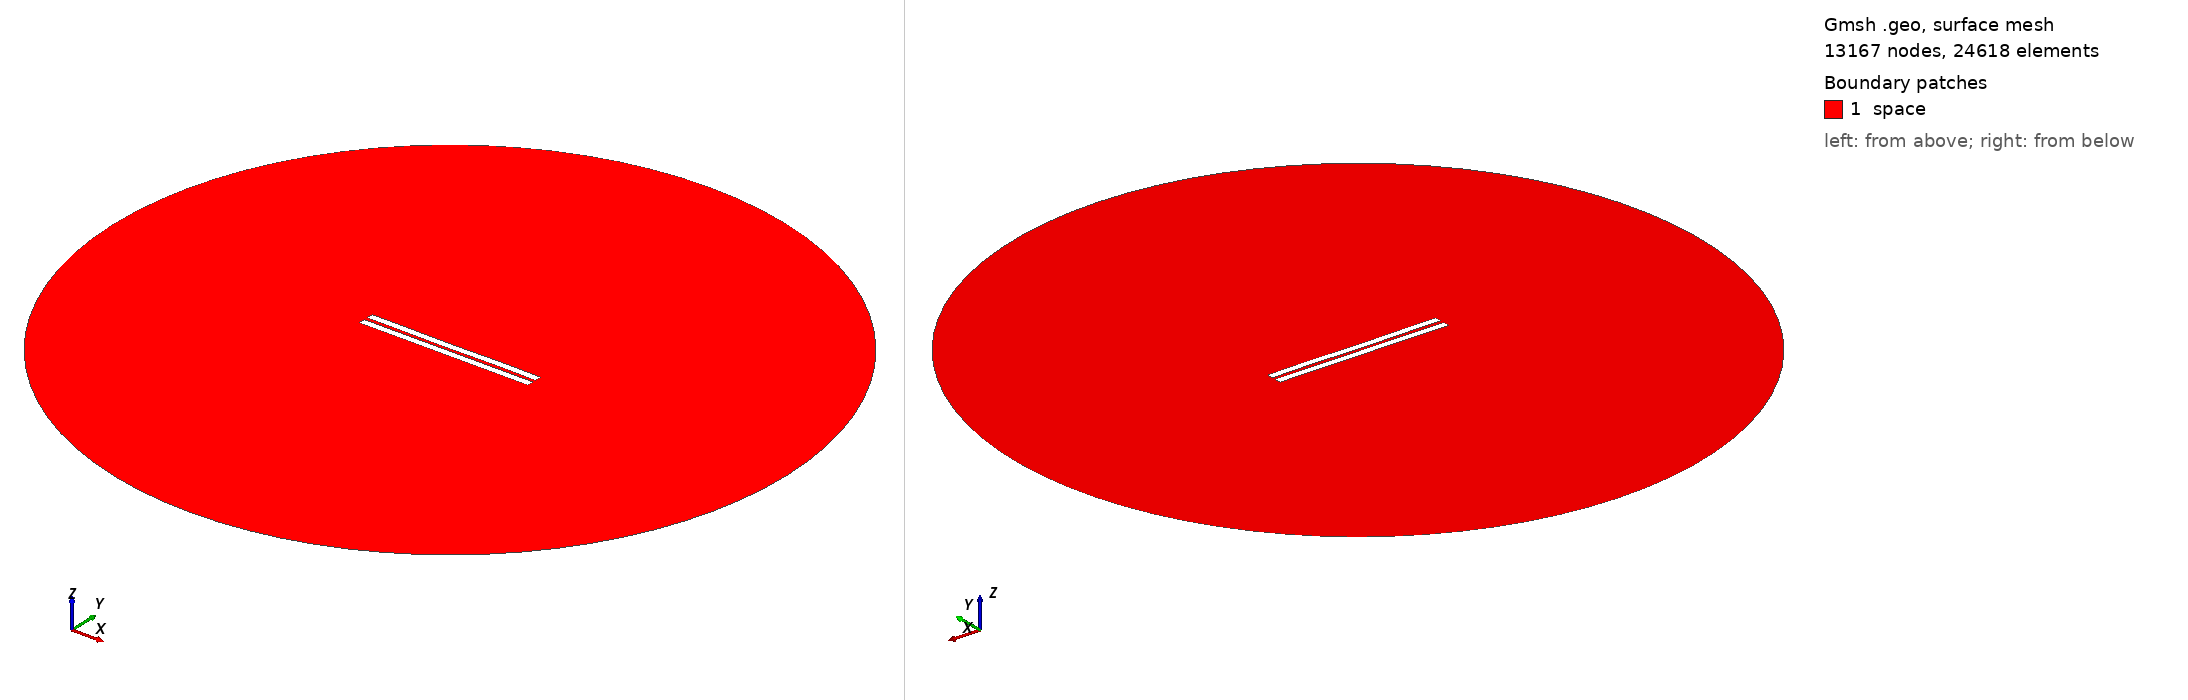

Gmsh geometry script, surface-meshed: 13167 nodes, 24618 surface elements. Boundary patches (legend numbers): 1 space. Left view from above one corner, right view from below the opposite corner. Legend entries are the model's physical surfaces. The drawing asked Gmsh for element sizes between 1% and 20% of the model's largest extent; the script's own settings can give other sizes.

=== 2034.geo (drawn) ===
//---------------------------------------
// Geometry kernel
//---------------------------------------

SetFactory("OpenCASCADE");



//---------------------------------------
// Parameters of the geometry
//---------------------------------------

// Overetch of the upper plate
overetch = 0.0;

// Distance between the plates
distance = 2.25;

// Discretization over the x axis (for the deformation)
nx = 50; 

// Length of the plate
L = 100 - overetch; 

// Number of modes
n = 4; 

// 1st mode coefficient
coeff(1) = -0.075;
beta(1) = 0.596864 * 3.1415926535 / L;

// 2nd mode coefficient
coeff(2) = -0.075;
beta(2) = 1.49418 * 3.1415926535 / L;

// 3rd mode coefficient
coeff(3) = -0.075;
beta(3) = 2.50025 * 3.1415926535 / L;

// 4th mode coefficient
coeff(4) = 0.07499999999999998;
beta(4) = 3.49999 * 3.1415926535 / L;



//---------------------------------------
// Upper plate (deformed rectangle)
//---------------------------------------

// Coordiantes of the upper plate
xmin = -50;
xmax = 50 - overetch;

// Height of the upper plate
yheight = 4 - 2 * overetch;

// Indexes of the points
UpperID[] = {};
LowerID[] = {};
LeftID[] = {};
RightID[] = {};

// Point index
p = 1;

// Horizontal edges
For i In {1:nx}
    x = xmin + (i-1)*(xmax - xmin)/(nx-1);

    y_bottom = distance / 2 + overetch;
    For j In {1:n}
        C = (Cosh(beta(j)*L) + Cos(beta(j)*L)) / (Sinh(beta(j)*L) + Sin(beta(j)*L));
        y_bottom  = y_bottom + coeff(j) * (Cosh(beta(j)*(x+50)) - Cos(beta(j)*(x+50)) - C * (Sinh(beta(j)*(x+50)) - Sin(beta(j)*(x+50))));
    EndFor

    y_top = y_bottom + yheight;

    Point(p) = {x, y_top, 0, 1.0};
    UpperID[i] = p;
    p = p + 1;

    Point(p) = {x, y_bottom, 0, 1.0};
    LowerID[i] = p;
    p = p + 1;
EndFor

// Create point lists
UpperPts[] = {}; LowerPts[] = {};
For i In {1:nx}
  UpperPts[] += {UpperID[i]};
  LowerPts[] += {LowerID[i]};
EndFor

// Build splines
Spline(1) = {UpperPts[]};
Spline(2) = {LowerPts[]};
Line(3) = {LowerPts[nx-1], UpperPts[nx-1]};
Line(4) = {LowerPts[0], UpperPts[0]};

// Build the plane surface
Curve Loop(1) = {2, 3, -1, -4};
Plane Surface(1) = {1};



//---------------------------------------
// Lower plate (rectangle)
//---------------------------------------

// Vertices
Point(1001) = {-50, -1, 0, 1.0};
Point(1002) = { 50, -1, 0, 1.0};
Point(1003) = { 50,  -5, 0, 1.0};
Point(1004) = {-50,  -5, 0, 1.0};

// Edges
Line(5) = {1001, 1002};
Line(6) = {1002, 1003};
Line(7) = {1003, 1004};
Line(8) = {1004, 1001};

// Plane surface
Line Loop(2) = {5, 6, 7, 8};
Plane Surface(2) = {2}; 



//---------------------------------------
// Outer (fictious) boundary
//---------------------------------------

// Points
Point(1005) = {0, 0, 0};       // Center
Point(1006) = {200, 0, 0};     // Start point
Point(1007) = {0, 200, 0};     // 90 degrees
Point(1008) = {-200, 0, 0};    // 180 degrees
Point(1009) = {0, -200, 0};    // 270 degrees

// Circle arcs (each needs start, center, end)
Circle(9) = {1006, 1005, 1007};
Circle(10) = {1007, 1005, 1008};
Circle(11) = {1008, 1005, 1009};
Circle(12) = {1009, 1005, 1006};

// Plane surface for the entire domain
Curve Loop(3) = {9, 10, 11, 12};
Surface(3) = {3};

// Subtract the plates from the whole domain to obtain the actual domain where we want to solve the equations
BooleanDifference{ Surface{3}; Delete; }{ Surface{1}; Surface{2}; Delete; }




//---------------------------------------
// Transfinite Lines/Curves
//---------------------------------------

// Set the number of points on the boundaries
r = 7;

// Plates
Transfinite Curve {1, 2} = 50*r Using Progression 1;
Transfinite Curve {3, 4} = 2*r Using Progression 1;
Transfinite Line {5, 7} = 50*r Using Progression 1;
Transfinite Line {6, 8} = 2*r Using Progression 1;

// Outer boundary
Transfinite Line {9, 10, 11, 12} = 20 Using Progression 1;



//---------------------------------------
// Physical groups
//---------------------------------------                

// Physical curves (boundaries)
Physical Line("force_segment", 10) = {2};
Physical Line("upper_plate", 11) = {1, 3, 4};
Physical Line("lower_plate", 12) = {5, 6, 7, 8};
Physical Line("boundary", 20) = {9, 10, 11, 12};

// Physical Surfaces
Physical Surface("space", 30) = {3};



//---------------------------------------
// 6. Generate the Mesh
//---------------------------------------

// 2D mesh generation
Mesh 2;
